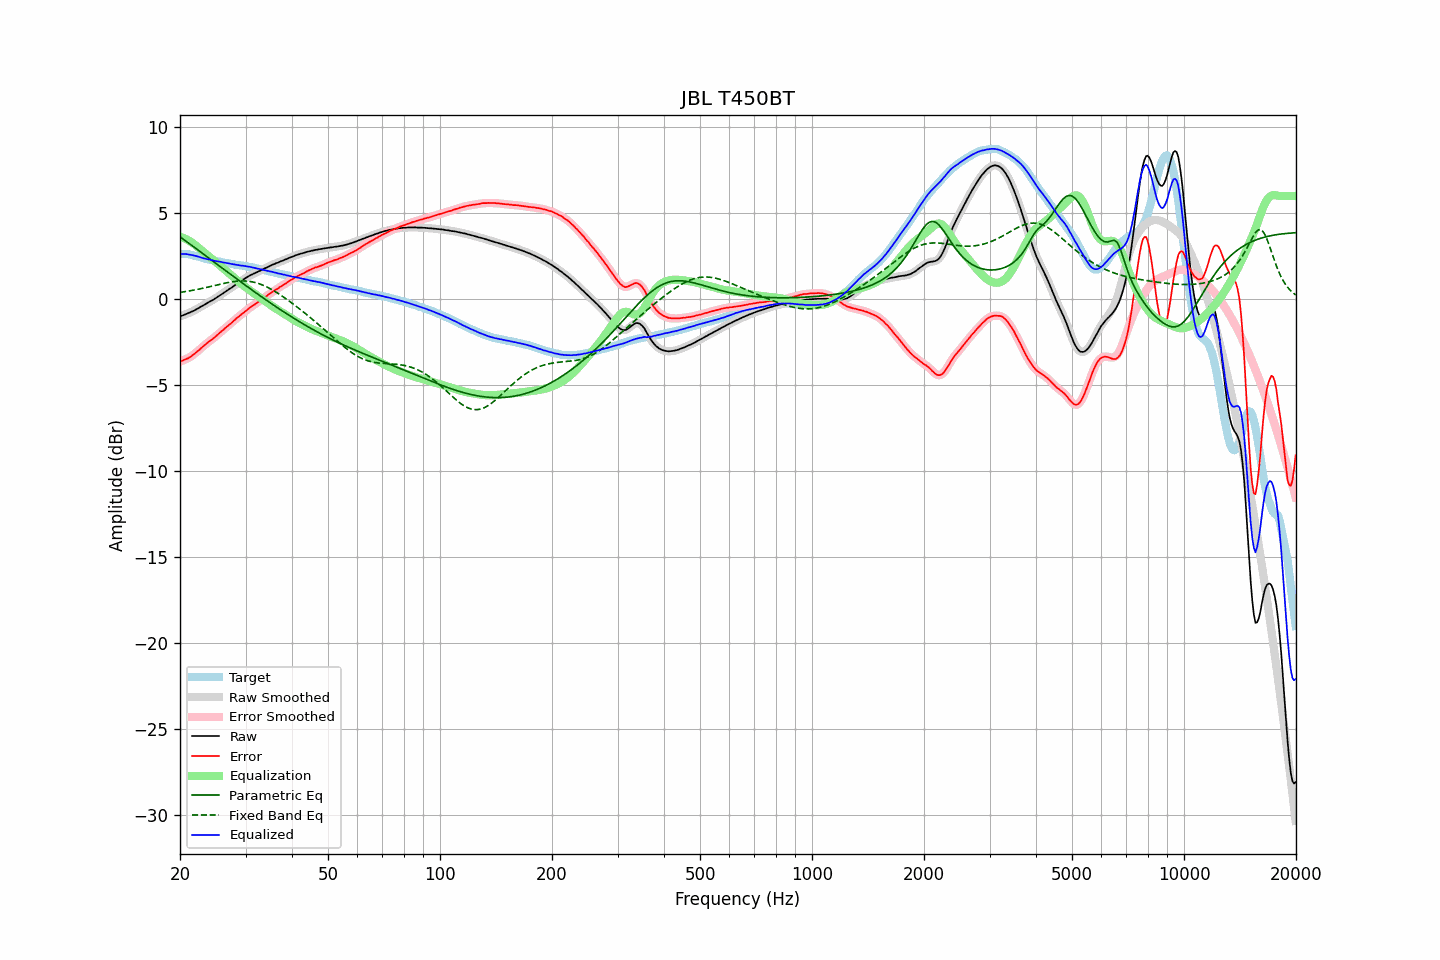

Values plotted in this chart, from the file beside it:
frequency, raw, error, smoothed, error_smoothed, equalization, parametric_eq, fixed_band_eq, equalized_raw, equalized_smoothed, target
20.00, -1.00, -3.64, -1.00, -3.63, 3.63, 3.63, 0.39, 2.63, 2.63, 2.64
20.20, -0.97, -3.60, -0.97, -3.60, 3.60, 3.56, 0.40, 2.63, 2.63, 2.63
20.40, -0.94, -3.57, -0.94, -3.56, 3.57, 3.49, 0.42, 2.63, 2.63, 2.63
20.61, -0.90, -3.52, -0.90, -3.52, 3.53, 3.42, 0.43, 2.62, 2.62, 2.62
20.81, -0.86, -3.47, -0.86, -3.48, 3.48, 3.35, 0.45, 2.62, 2.62, 2.61
21.02, -0.83, -3.44, -0.83, -3.44, 3.43, 3.29, 0.46, 2.60, 2.60, 2.61
21.23, -0.79, -3.38, -0.79, -3.39, 3.38, 3.22, 0.48, 2.59, 2.59, 2.59
21.44, -0.75, -3.32, -0.75, -3.32, 3.32, 3.15, 0.50, 2.57, 2.57, 2.57
21.66, -0.70, -3.25, -0.70, -3.25, 3.25, 3.08, 0.51, 2.55, 2.55, 2.55
21.87, -0.66, -3.18, -0.65, -3.18, 3.18, 3.01, 0.53, 2.52, 2.53, 2.52
22.09, -0.60, -3.10, -0.60, -3.11, 3.11, 2.94, 0.55, 2.51, 2.50, 2.50
22.31, -0.55, -3.03, -0.55, -3.03, 3.03, 2.87, 0.57, 2.48, 2.48, 2.48
22.54, -0.50, -2.95, -0.50, -2.95, 2.95, 2.80, 0.59, 2.45, 2.45, 2.45
22.76, -0.44, -2.86, -0.44, -2.87, 2.87, 2.73, 0.61, 2.43, 2.42, 2.42
22.99, -0.39, -2.78, -0.39, -2.78, 2.78, 2.66, 0.63, 2.39, 2.39, 2.39
23.22, -0.34, -2.70, -0.34, -2.70, 2.71, 2.59, 0.65, 2.37, 2.37, 2.36
23.45, -0.28, -2.62, -0.28, -2.62, 2.63, 2.52, 0.67, 2.35, 2.35, 2.34
23.69, -0.23, -2.55, -0.23, -2.55, 2.55, 2.45, 0.69, 2.32, 2.33, 2.32
23.92, -0.17, -2.47, -0.17, -2.47, 2.48, 2.38, 0.71, 2.31, 2.31, 2.30
24.16, -0.12, -2.41, -0.12, -2.41, 2.40, 2.31, 0.73, 2.29, 2.28, 2.29
24.40, -0.07, -2.34, -0.07, -2.34, 2.33, 2.24, 0.76, 2.26, 2.26, 2.27
24.65, -0.02, -2.27, -0.02, -2.27, 2.26, 2.17, 0.78, 2.24, 2.24, 2.25
24.89, 0.04, -2.19, 0.04, -2.19, 2.18, 2.10, 0.80, 2.22, 2.22, 2.23
25.14, 0.10, -2.11, 0.10, -2.10, 2.10, 2.03, 0.82, 2.20, 2.21, 2.21
25.39, 0.17, -2.01, 0.17, -2.02, 2.02, 1.96, 0.85, 2.19, 2.19, 2.19
25.65, 0.23, -1.95, 0.23, -1.94, 1.94, 1.89, 0.87, 2.17, 2.17, 2.18
25.91, 0.29, -1.86, 0.29, -1.86, 1.86, 1.82, 0.89, 2.15, 2.15, 2.14
26.16, 0.35, -1.78, 0.35, -1.78, 1.78, 1.75, 0.91, 2.13, 2.13, 2.13
26.43, 0.42, -1.69, 0.42, -1.70, 1.70, 1.68, 0.93, 2.12, 2.12, 2.11
26.69, 0.48, -1.62, 0.48, -1.62, 1.62, 1.61, 0.95, 2.10, 2.10, 2.10
26.96, 0.54, -1.54, 0.54, -1.54, 1.54, 1.54, 0.97, 2.08, 2.08, 2.08
27.23, 0.61, -1.46, 0.60, -1.46, 1.46, 1.47, 0.98, 2.07, 2.06, 2.07
27.50, 0.66, -1.39, 0.67, -1.38, 1.38, 1.40, 1.00, 2.04, 2.04, 2.05
27.77, 0.73, -1.30, 0.73, -1.30, 1.30, 1.33, 1.01, 2.03, 2.03, 2.03
28.05, 0.80, -1.22, 0.80, -1.21, 1.22, 1.26, 1.03, 2.02, 2.01, 2.02
28.33, 0.86, -1.13, 0.86, -1.13, 1.14, 1.20, 1.04, 2.00, 2.00, 1.99
28.62, 0.93, -1.05, 0.93, -1.05, 1.06, 1.13, 1.05, 1.99, 1.98, 1.98
28.90, 0.99, -0.98, 0.99, -0.98, 0.98, 1.06, 1.05, 1.97, 1.97, 1.97
29.19, 1.05, -0.90, 1.05, -0.91, 0.90, 0.99, 1.06, 1.95, 1.96, 1.95
29.48, 1.12, -0.83, 1.12, -0.83, 0.83, 0.92, 1.06, 1.95, 1.94, 1.95
29.78, 1.18, -0.75, 1.18, -0.76, 0.75, 0.85, 1.06, 1.93, 1.93, 1.93
30.08, 1.24, -0.68, 1.24, -0.68, 0.68, 0.78, 1.05, 1.92, 1.92, 1.92
30.38, 1.29, -0.61, 1.29, -0.60, 0.61, 0.72, 1.05, 1.90, 1.90, 1.90
30.68, 1.35, -0.53, 1.35, -0.53, 0.54, 0.65, 1.03, 1.89, 1.88, 1.88
30.99, 1.40, -0.46, 1.40, -0.46, 0.47, 0.58, 1.02, 1.87, 1.87, 1.86
31.30, 1.44, -0.41, 1.44, -0.40, 0.40, 0.51, 1.00, 1.84, 1.85, 1.85
31.61, 1.49, -0.34, 1.49, -0.34, 0.34, 0.45, 0.98, 1.83, 1.82, 1.83
31.93, 1.53, -0.27, 1.53, -0.28, 0.27, 0.38, 0.96, 1.80, 1.80, 1.80
32.24, 1.57, -0.21, 1.57, -0.21, 0.21, 0.31, 0.93, 1.78, 1.78, 1.78
32.57, 1.62, -0.14, 1.62, -0.14, 0.14, 0.25, 0.90, 1.76, 1.76, 1.76
32.89, 1.66, -0.09, 1.66, -0.08, 0.08, 0.18, 0.87, 1.74, 1.74, 1.75
33.22, 1.71, -0.01, 1.71, -0.01, 0.01, 0.12, 0.83, 1.72, 1.72, 1.72
33.55, 1.75, 0.05, 1.75, 0.05, -0.06, 0.05, 0.80, 1.70, 1.70, 1.70
33.89, 1.80, 0.13, 1.80, 0.12, -0.12, -0.02, 0.75, 1.68, 1.68, 1.67
34.23, 1.84, 0.18, 1.84, 0.19, -0.19, -0.08, 0.71, 1.65, 1.65, 1.66
34.57, 1.89, 0.26, 1.89, 0.26, -0.26, -0.14, 0.66, 1.63, 1.63, 1.63
34.92, 1.93, 0.32, 1.93, 0.32, -0.32, -0.21, 0.61, 1.61, 1.61, 1.61
35.27, 1.98, 0.39, 1.98, 0.39, -0.38, -0.27, 0.56, 1.60, 1.59, 1.59
35.62, 2.02, 0.45, 2.02, 0.45, -0.45, -0.34, 0.51, 1.57, 1.57, 1.57
35.97, 2.05, 0.51, 2.06, 0.51, -0.51, -0.40, 0.45, 1.54, 1.55, 1.54
... 635 more rows
